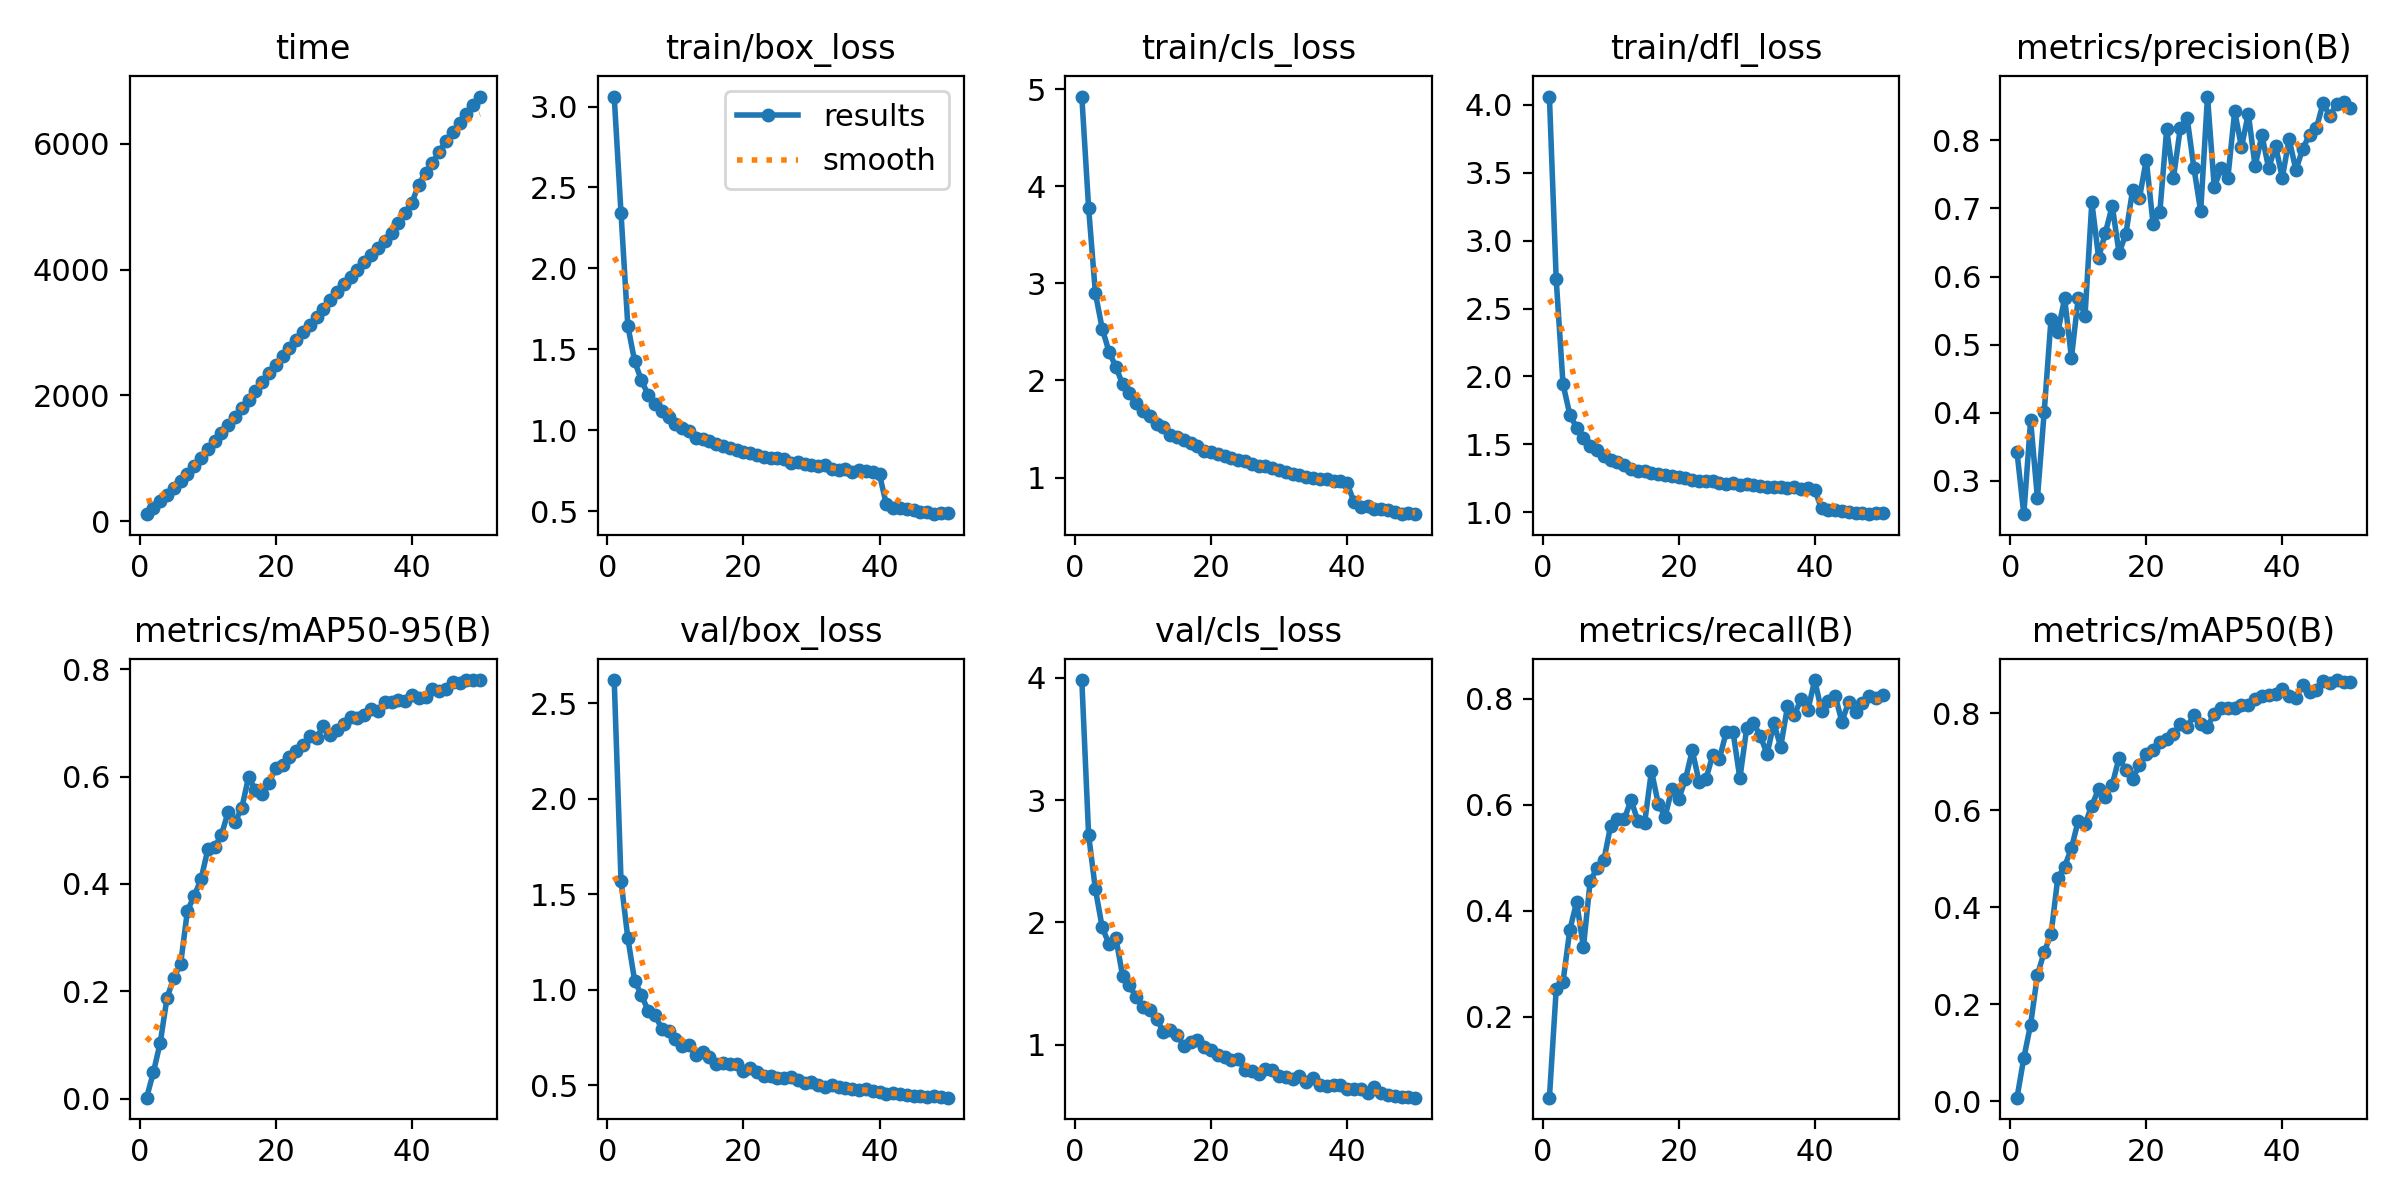

The file beside this chart, header and first rows:
epoch, time, train/box_loss, train/cls_loss, train/dfl_loss, metrics/precision(B), metrics/recall(B), metrics/mAP50(B), metrics/mAP50-95(B), val/box_loss, val/cls_loss, val/dfl_loss, lr/pg0, lr/pg1, lr/pg2
1, 114.6, 3.062, 4.923, 4.062, 0.3424, 0.04784, 0.00759, 0.0019, 2.62, 3.982, 3.521, 0.0002076, 0.0002076, 0.0002076
2, 218.7, 2.342, 3.777, 2.715, 0.2513, 0.2523, 0.08933, 0.04943, 1.571, 2.714, 2.007, 0.0004077, 0.0004077, 0.0004077
3, 323.4, 1.646, 2.896, 1.944, 0.389, 0.2663, 0.1583, 0.1042, 1.271, 2.269, 1.683, 0.0005995, 0.0005995, 0.0005995
4, 425.4, 1.427, 2.534, 1.719, 0.2749, 0.3644, 0.2604, 0.1877, 1.048, 1.958, 1.477, 0.0005879, 0.0005879, 0.0005879
5, 532.2, 1.309, 2.295, 1.622, 0.4018, 0.4166, 0.308, 0.2255, 0.9722, 1.822, 1.402, 0.0005755, 0.0005755, 0.0005755
6, 636.2, 1.217, 2.142, 1.543, 0.538, 0.3318, 0.3443, 0.2509, 0.8904, 1.875, 1.322, 0.0005631, 0.0005631, 0.0005631
7, 749.8, 1.159, 1.96, 1.491, 0.5186, 0.457, 0.4609, 0.3504, 0.8663, 1.56, 1.295, 0.0005508, 0.0005508, 0.0005508
8, 877.8, 1.12, 1.874, 1.457, 0.5682, 0.4802, 0.4839, 0.3778, 0.7972, 1.484, 1.236, 0.0005384, 0.0005384, 0.0005384
9, 1014, 1.08, 1.769, 1.417, 0.4809, 0.4955, 0.5219, 0.409, 0.7821, 1.386, 1.223, 0.000526, 0.000526, 0.000526
10, 1145, 1.038, 1.681, 1.385, 0.5684, 0.5605, 0.5783, 0.4643, 0.7416, 1.303, 1.185, 0.0005136, 0.0005136, 0.0005136
11, 1273, 1.017, 1.632, 1.37, 0.5428, 0.5735, 0.5712, 0.4683, 0.706, 1.279, 1.167, 0.0005012, 0.0005012, 0.0005012
12, 1398, 0.9951, 1.553, 1.35, 0.709, 0.5729, 0.6097, 0.4917, 0.7112, 1.211, 1.15, 0.0004889, 0.0004889, 0.0004889
13, 1527, 0.955, 1.525, 1.32, 0.6278, 0.6094, 0.6438, 0.535, 0.6603, 1.1, 1.131, 0.0004765, 0.0004765, 0.0004765
14, 1661, 0.9444, 1.442, 1.307, 0.6647, 0.5696, 0.6278, 0.5157, 0.6773, 1.12, 1.131, 0.0004641, 0.0004641, 0.0004641
15, 1797, 0.9324, 1.417, 1.307, 0.7039, 0.5659, 0.6531, 0.5421, 0.6482, 1.077, 1.115, 0.0004518, 0.0004518, 0.0004518
16, 1934, 0.9141, 1.387, 1.291, 0.6346, 0.6643, 0.7077, 0.5999, 0.6113, 0.9879, 1.082, 0.0004394, 0.0004394, 0.0004394
17, 2079, 0.9039, 1.351, 1.284, 0.6624, 0.6022, 0.6826, 0.5743, 0.6162, 1.021, 1.088, 0.000427, 0.000427, 0.000427
18, 2218, 0.8898, 1.326, 1.274, 0.7276, 0.5779, 0.6645, 0.5673, 0.6123, 1.033, 1.085, 0.0004146, 0.0004146, 0.0004146
19, 2361, 0.8791, 1.276, 1.265, 0.7154, 0.6297, 0.6939, 0.5889, 0.6118, 0.98, 1.091, 0.0004022, 0.0004022, 0.0004022
20, 2490, 0.8667, 1.264, 1.257, 0.7714, 0.6107, 0.7151, 0.6158, 0.575, 0.953, 1.053, 0.0003899, 0.0003899, 0.0003899
21, 2622, 0.8596, 1.243, 1.249, 0.6776, 0.6484, 0.7239, 0.6213, 0.5889, 0.9154, 1.064, 0.0003775, 0.0003775, 0.0003775
22, 2750, 0.849, 1.217, 1.237, 0.695, 0.7028, 0.7407, 0.6368, 0.5717, 0.894, 1.061, 0.0003651, 0.0003651, 0.0003651
23, 2877, 0.8343, 1.196, 1.231, 0.816, 0.6439, 0.7468, 0.6485, 0.549, 0.8734, 1.042, 0.0003527, 0.0003527, 0.0003527
24, 3001, 0.8269, 1.178, 1.231, 0.7449, 0.6484, 0.7568, 0.6596, 0.5512, 0.8799, 1.036, 0.0003404, 0.0003404, 0.0003404
25, 3126, 0.8268, 1.168, 1.228, 0.8176, 0.6937, 0.7775, 0.6762, 0.539, 0.7889, 1.023, 0.000328, 0.000328, 0.000328
26, 3252, 0.8196, 1.138, 1.218, 0.8334, 0.6871, 0.7718, 0.6728, 0.5393, 0.7875, 1.025, 0.0003156, 0.0003156, 0.0003156
27, 3379, 0.7961, 1.114, 1.206, 0.7598, 0.7378, 0.7957, 0.6947, 0.5426, 0.7587, 1.027, 0.0003033, 0.0003033, 0.0003033
28, 3510, 0.8011, 1.116, 1.216, 0.6957, 0.7371, 0.7781, 0.6775, 0.53, 0.7985, 1.018, 0.0002909, 0.0002909, 0.0002909
29, 3637, 0.7916, 1.093, 1.204, 0.8642, 0.6502, 0.7725, 0.6877, 0.5127, 0.7946, 1.012, 0.0002785, 0.0002785, 0.0002785
30, 3764, 0.7865, 1.079, 1.206, 0.731, 0.7446, 0.7993, 0.6983, 0.5162, 0.7442, 1.02, 0.0002661, 0.0002661, 0.0002661
31, 3888, 0.7812, 1.058, 1.2, 0.7594, 0.7545, 0.8116, 0.7117, 0.5041, 0.7364, 1.007, 0.0002538, 0.0002538, 0.0002538
32, 4001, 0.7833, 1.038, 1.196, 0.7451, 0.7298, 0.8107, 0.7089, 0.4938, 0.7182, 0.9956, 0.0002414, 0.0002414, 0.0002414
33, 4117, 0.762, 1.026, 1.185, 0.8426, 0.6961, 0.8112, 0.7152, 0.5009, 0.7402, 1.003, 0.000229, 0.000229, 0.000229
34, 4228, 0.757, 1.011, 1.183, 0.7897, 0.7538, 0.8173, 0.7263, 0.4899, 0.6903, 1.002, 0.0002166, 0.0002166, 0.0002166
35, 4344, 0.7591, 0.9948, 1.185, 0.8392, 0.7095, 0.8177, 0.7223, 0.4842, 0.7228, 0.9884, 0.0002043, 0.0002043, 0.0002043
36, 4460, 0.7429, 0.983, 1.18, 0.762, 0.7856, 0.8288, 0.7391, 0.4802, 0.6694, 0.999, 0.0001919, 0.0001919, 0.0001919
37, 4590, 0.7515, 0.9827, 1.184, 0.8075, 0.7695, 0.8363, 0.7393, 0.4785, 0.6576, 0.9951, 0.0001795, 0.0001795, 0.0001795
38, 4747, 0.7472, 0.9619, 1.174, 0.7587, 0.7996, 0.8381, 0.743, 0.4802, 0.6671, 0.9885, 0.0001671, 0.0001671, 0.0001671
39, 4903, 0.7399, 0.9659, 1.177, 0.7922, 0.779, 0.8391, 0.7418, 0.4722, 0.6676, 0.9875, 0.0001547, 0.0001547, 0.0001547
40, 5063, 0.7276, 0.9414, 1.164, 0.7451, 0.8355, 0.8496, 0.7523, 0.4669, 0.6339, 0.9842, 0.0001424, 0.0001424, 0.0001424
41, 5351, 0.5417, 0.7513, 1.028, 0.8019, 0.7773, 0.8348, 0.7465, 0.4572, 0.6398, 0.9731, 0.00013, 0.00013, 0.00013
42, 5537, 0.5189, 0.6978, 1.014, 0.7562, 0.7953, 0.8307, 0.7479, 0.4585, 0.6347, 0.969, 0.0001176, 0.0001176, 0.0001176
43, 5695, 0.5192, 0.7067, 1.017, 0.7879, 0.8059, 0.8584, 0.7636, 0.4526, 0.6051, 0.9659, 0.0001052, 0.0001052, 0.0001052
44, 5875, 0.515, 0.6806, 1.007, 0.8076, 0.7569, 0.8446, 0.7586, 0.4523, 0.6535, 0.9634, 9.2875e-05, 9.2875e-05, 9.2875e-05
45, 6040, 0.5066, 0.6754, 1.002, 0.8175, 0.7949, 0.8483, 0.7634, 0.4455, 0.5999, 0.961, 8.05e-05, 8.05e-05, 8.05e-05
46, 6185, 0.4942, 0.6632, 0.9922, 0.8545, 0.7749, 0.8656, 0.7772, 0.4444, 0.5847, 0.9588, 6.8125e-05, 6.8125e-05, 6.8125e-05
47, 6328, 0.495, 0.6453, 0.9978, 0.8357, 0.792, 0.862, 0.7743, 0.4417, 0.5787, 0.9567, 5.575e-05, 5.575e-05, 5.575e-05
48, 6466, 0.4815, 0.6254, 0.9858, 0.8539, 0.8047, 0.8684, 0.7795, 0.4433, 0.5682, 0.9572, 4.3375e-05, 4.3375e-05, 4.3375e-05
49, 6612, 0.4886, 0.6325, 0.9951, 0.8559, 0.8014, 0.8649, 0.7795, 0.4387, 0.5703, 0.9547, 3.1e-05, 3.1e-05, 3.1e-05
50, 6749, 0.4857, 0.6231, 0.9943, 0.8471, 0.8065, 0.8641, 0.78, 0.436, 0.5652, 0.9539, 1.8625e-05, 1.8625e-05, 1.8625e-05
